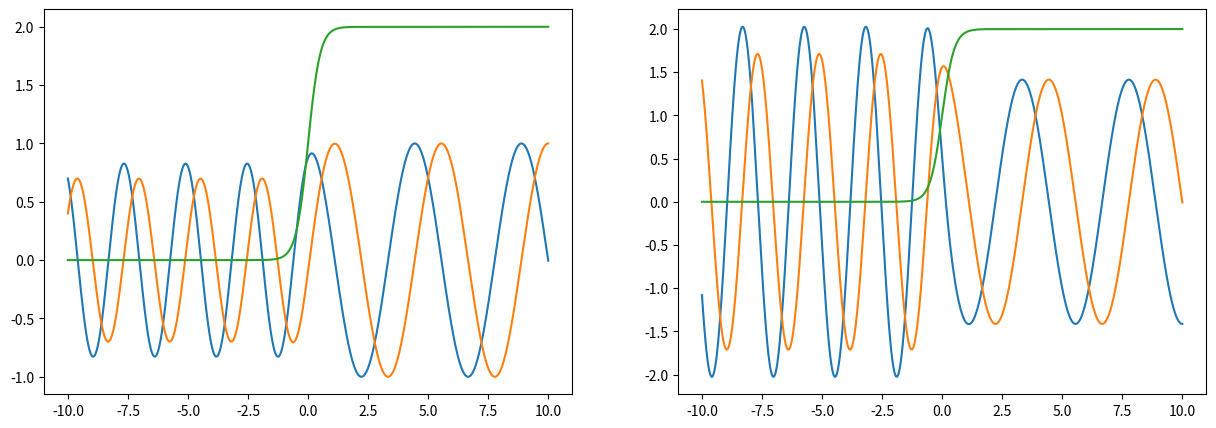

Write Python code to recreate this figure.
import cmath #To help us out with the complex square root
import numpy as np #For the arrays
import matplotlib.pyplot as plt #Visualization
mass = 1.0 #Mass, one for simplicity
hbar = 1.0 #HBar, one for simplicity
v0 = 2.0 #Initial potential value
alpha = 0.5 #Value for our potential equation
E = 3.0 #Energy
i = 1.0j #Defining imaginary number
x = 10.0 #Initial x-value
xf = -10.0 #Final x-value
h = -.001 #Step value
xaxis = np.array([], float) #Empty array to fill with out x-values
psi = np.array([], complex) #Empty array to fill with the values for the initial equation we are trying to solve, defined array as complex to fill with complex numbers
psiprime = np.array([], complex) #Empty array to fill with the values for the first derivative equation we are trying to solve, defined array as complex to fill with complex numbers
def v(x): #Potential equation we will be using for this example
    return v0/2.0 * (1.0 + np.tanh(x/alpha))
def k(x): #Reworked Schrödinger's equation to solve for k
    return cmath.sqrt((2*mass/(hbar**2))*(E - v(x)))
def psione(x): #PSI, wavefunction equation
    return np.exp(i*k(x)*x)

def psitwo(x): #Derivative of the psione equation
    return i*k(x)*np.exp(i*k(x)*x)
r = np.array([psione(x), psitwo(x)]) #Array with wavefunctions, usually this is where our initial condition equations go.

def deriv(r,x):
    return np.array([r[1],-(2.0*mass/(hbar**2) * (E - v(x))*r[0])], complex)

#The double star, **, is for exponents
#While loop to iterate through the Runge-Kutta. This particular version, the Fourth Order, will have four slope values that help approximate then next slope value, from k1 to k2, k2 to k3, and k3 to k4.
#This loop also appends that values, starting with the initial values, to the empty arrays that we've initialized earlier.
while (x >= xf ):
    xaxis = np.append(xaxis, x)
    psi = np.append(psi, r[0])
    psiprime = np.append(psiprime, r[1])
    k1 = h*deriv(r,x)
    k2 = h*deriv(r+k1/2,x+h/2)
    k3 = h*deriv(r+k2/2,x+h/2)
    k4 = h*deriv(r+k3,x+h)
    r += (k1+2*k2+2*k3+k4)/6
    x += h #The += in this line, and the line above, is the same thing as telling the code to x = x + h, which updates x, using the previous x with the addition of the step value.

#Grabbing the last values of the arrays and redefining our x-axis
psi1 = psi[20000]; psi2 = psiprime[20000]; x = 10; xf = -10
def reflection(x, y):
    aa = (psi1 + psi2/(i*k(y)))/(2*np.exp(i*k(y)*y))
    bb = (psi1 - psi2/(i*k(y)))/(2*np.exp(-i*k(y)*y))
    return (np.abs(bb)/np.abs(aa))**2
def transmission(x,y):
    aa = (psi1 + psi2/(i*k(y)))/(2.0*np.exp(i*k(y)*y))
    return k(x)/k(y) * 1.0/(np.abs(aa))**2
print('reflection = ',reflection(x,xf))
print('transmission = ', transmission(x,xf))
print('r + t = ', reflection(x,xf) + transmission(x,xf))
#Outputs for the print command
#reflection = 0.007625630800891285
#transmission = (0.9923743691991354+0j)
#r + t = (1.0000000000000266+0j)
#Ideally, r + t should give us one, a bit stumped if the precision that's present in Python can lead to the small discrepancy, without considering formatting the answer to a set amount of decimal values.
#Plotting the graphs side by side, including the imaginary values.
fig, ax = plt.subplots(1,2, figsize = (15,5))
ax[0].plot(xaxis, psi.real, xaxis, psi.imag, xaxis, v(xaxis))
ax[1].plot(xaxis, psiprime.real, xaxis, psiprime.imag, xaxis, v(xaxis))
plt.show()